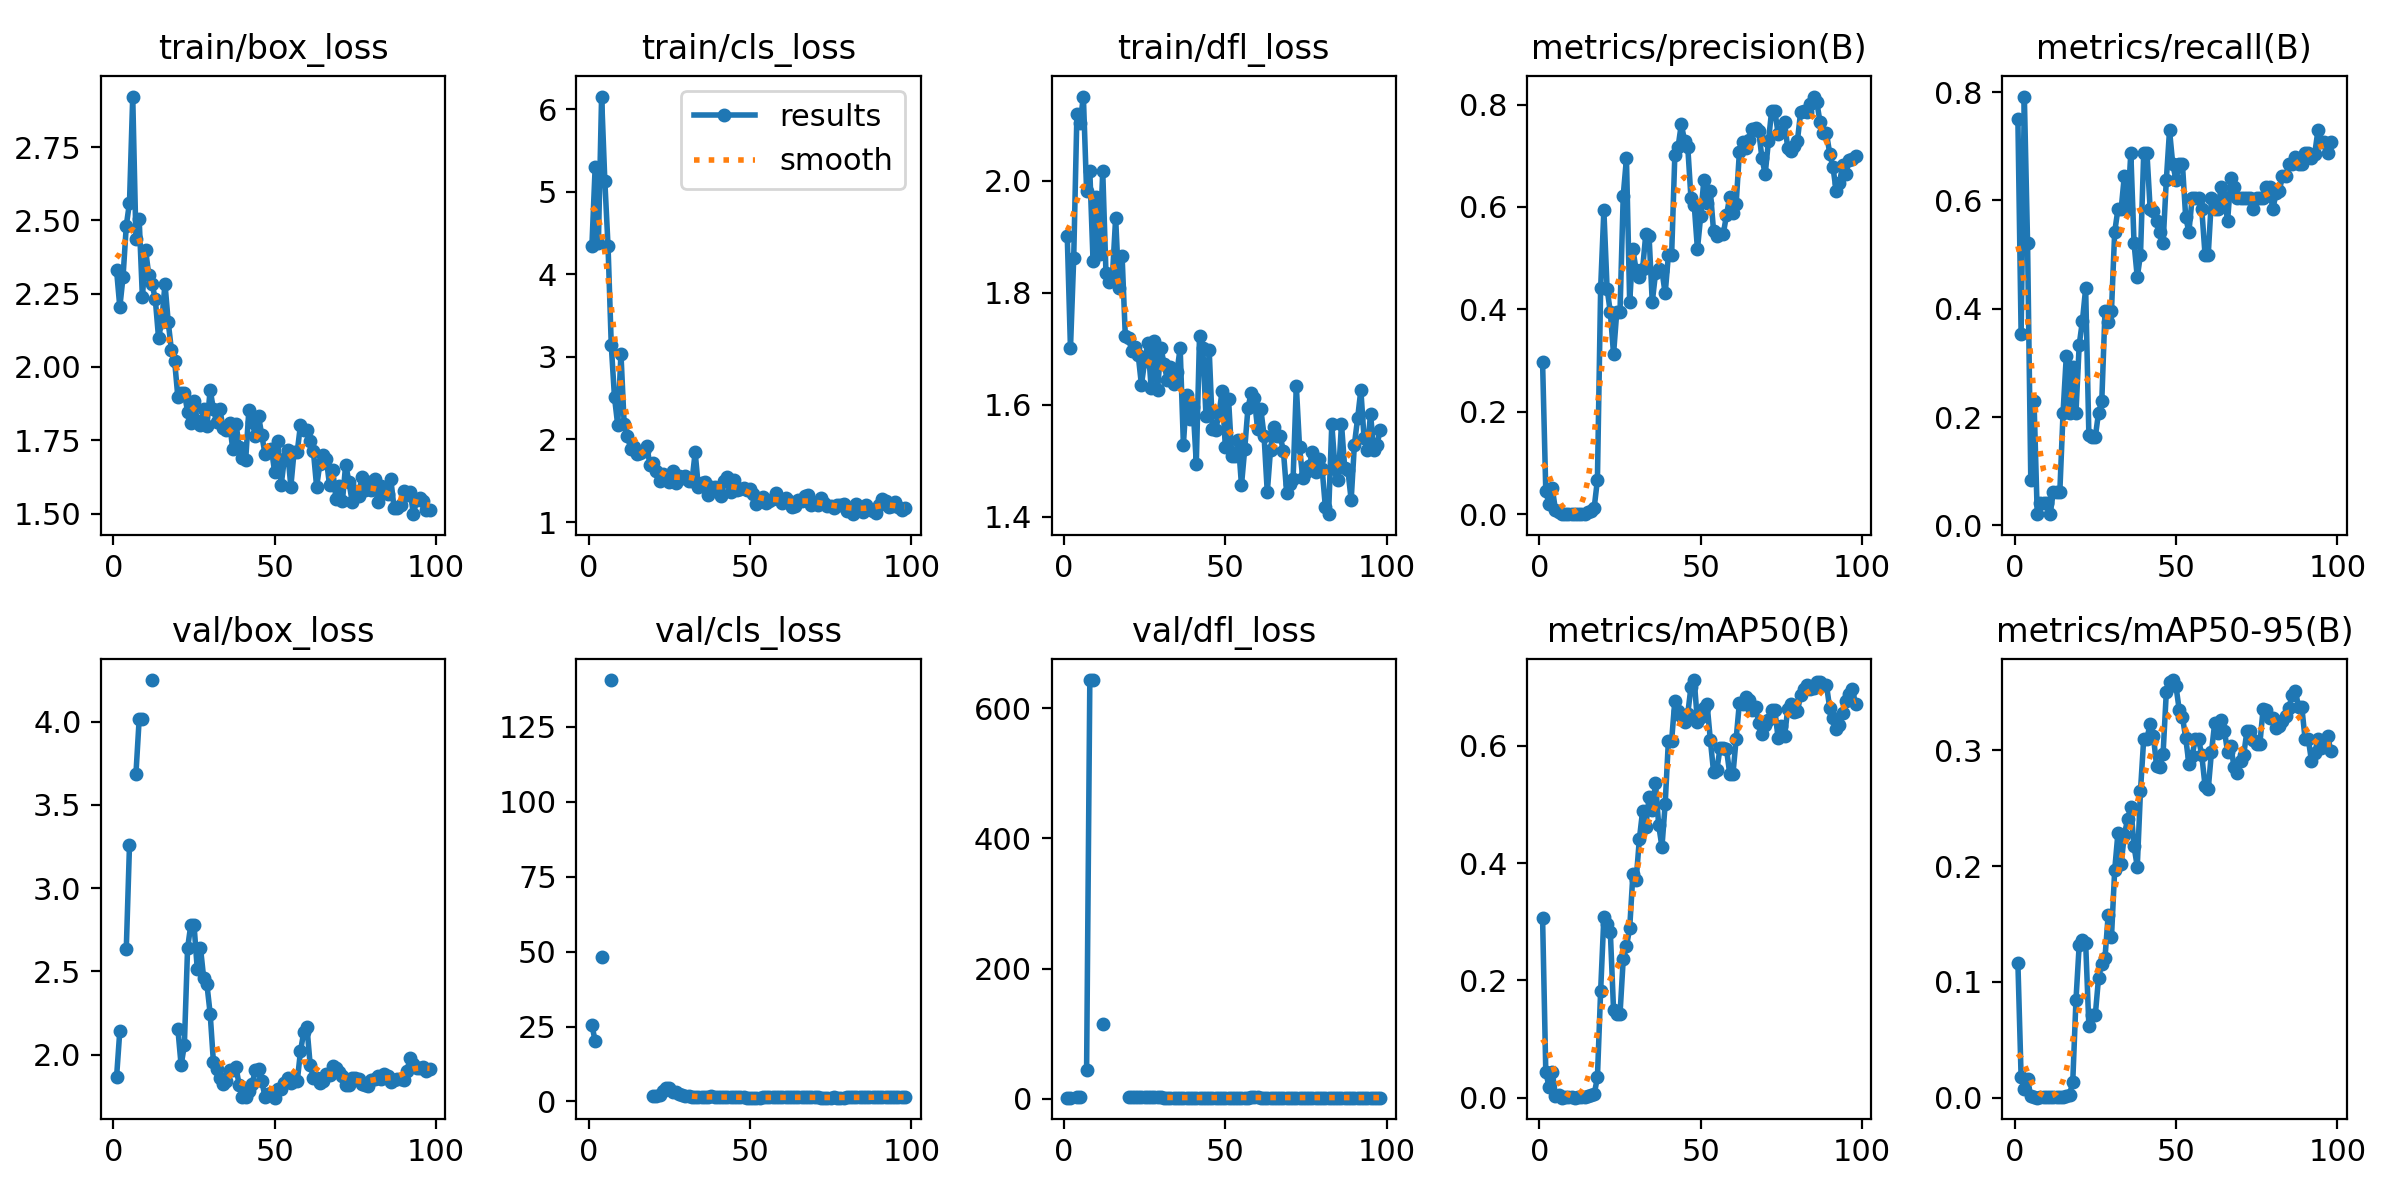

Values plotted in this chart, from the file beside it:
epoch, train/box_loss, train/cls_loss, train/dfl_loss, metrics/precision(B), metrics/recall(B), metrics/mAP50(B), metrics/mAP50-95(B), val/box_loss, val/cls_loss, val/dfl_loss, lr/pg0, lr/pg1, lr/pg2
1, 2.329, 4.348, 1.902, 0.2975, 0.75, 0.3072, 0.1166, 1.867, 25.45, 1.649, 0.00058, 0.00058, 0.00058
2, 2.204, 5.293, 1.701, 0.04488, 0.3542, 0.04381, 0.01767, 2.143, 20.19, 1.852, 0.001168, 0.001168, 0.001168
3, 2.308, 4.373, 1.861, 0.02052, 0.7917, 0.01908, 0.00748, nan, nan, nan, 0.001745, 0.001745, 0.001745
4, 2.482, 6.152, 2.119, 0.0513, 0.5208, 0.04451, 0.01604, 2.632, 48.33, 2.6, 0.001941, 0.001941, 0.001941
5, 2.561, 5.133, 2.104, 0.0085, 0.08333, 0.00369, 0.00111, 3.259, nan, 2.978, 0.001941, 0.001941, 0.001941
6, 2.923, 4.337, 2.15, 0.00367, 0.2292, 0.00437, 0.00083, nan, nan, nan, 0.001921, 0.001921, 0.001921
7, 2.437, 3.139, 1.981, 0.00033, 0.02083, 0.00017, 2e-05, 3.688, 140.5, 44.73, 0.001901, 0.001901, 0.001901
8, 2.504, 2.51, 2.017, 0.0013, 0.04167, 0.00057, 0.00022, 4.017, inf, 643.3, 0.001881, 0.001881, 0.001881
9, 2.237, 2.174, 1.856, 0.0013, 0.04167, 0.00057, 0.00022, 4.017, inf, 643.3, 0.001861, 0.001861, 0.001861
10, 2.398, 3.037, 1.97, 0.0013, 0.04167, 0.00057, 0.00022, nan, nan, nan, 0.001842, 0.001842, 0.001842
11, 2.313, 2.181, 1.868, 0.00033, 0.02083, 0.00033, 0.00033, nan, nan, nan, 0.001822, 0.001822, 0.001822
12, 2.283, 2.044, 2.017, 0.001, 0.0625, 0.00095, 0.0003, 4.251, inf, 114.5, 0.001802, 0.001802, 0.001802
13, 2.231, 1.889, 1.835, 0.001, 0.0625, 0.00091, 0.00024, nan, nan, nan, 0.001782, 0.001782, 0.001782
14, 2.1, 1.906, 1.819, 0.001, 0.0625, 0.00127, 0.00045, nan, nan, nan, 0.001762, 0.001762, 0.001762
15, 2.155, 1.819, 1.829, 0.00373, 0.2083, 0.00244, 0.00048, nan, nan, nan, 0.001743, 0.001743, 0.001743
16, 2.284, 1.84, 1.933, 0.00651, 0.3125, 0.00444, 0.00176, nan, nan, nan, 0.001723, 0.001723, 0.001723
17, 2.154, 1.861, 1.809, 0.01293, 0.2083, 0.00616, 0.00275, nan, nan, nan, 0.001703, 0.001703, 0.001703
18, 2.057, 1.922, 1.866, 0.06724, 0.2917, 0.03458, 0.01335, nan, nan, nan, 0.001683, 0.001683, 0.001683
19, 2.019, 1.69, 1.722, 0.4414, 0.2083, 0.1823, 0.08439, nan, nan, nan, 0.001663, 0.001663, 0.001663
20, 1.896, 1.709, 1.719, 0.5934, 0.3333, 0.308, 0.132, 2.152, 1.884, 2.418, 0.001644, 0.001644, 0.001644
21, 1.91, 1.614, 1.696, 0.4406, 0.3775, 0.2954, 0.1365, 1.936, 1.817, 2.013, 0.001624, 0.001624, 0.001624
22, 1.912, 1.496, 1.703, 0.3946, 0.4375, 0.2831, 0.1339, 2.055, 2.089, 2.045, 0.001604, 0.001604, 0.001604
23, 1.847, 1.585, 1.689, 0.3129, 0.1667, 0.1499, 0.06211, 2.639, 3.658, 2.61, 0.001584, 0.001584, 0.001584
24, 1.808, 1.519, 1.635, 0.3953, 0.1636, 0.1423, 0.07167, 2.779, 4.506, 2.824, 0.001564, 0.001564, 0.001564
25, 1.884, 1.484, 1.678, 0.3953, 0.1636, 0.1423, 0.07167, 2.779, 4.506, 2.824, 0.001545, 0.001545, 0.001545
26, 1.817, 1.623, 1.71, 0.6221, 0.2083, 0.2363, 0.1037, 2.514, 3.195, 2.67, 0.001525, 0.001525, 0.001525
27, 1.801, 1.479, 1.631, 0.6948, 0.2292, 0.2583, 0.1157, 2.642, 3.289, 2.757, 0.001505, 0.001505, 0.001505
28, 1.857, 1.563, 1.715, 0.4142, 0.3958, 0.2891, 0.121, 2.458, 2.476, 2.287, 0.001485, 0.001485, 0.001485
29, 1.798, 1.532, 1.627, 0.5173, 0.375, 0.381, 0.1582, 2.421, 2.007, 2.214, 0.001465, 0.001465, 0.001465
30, 1.923, 1.556, 1.702, 0.4764, 0.3958, 0.3707, 0.1385, 2.246, 1.776, 2.088, 0.001446, 0.001446, 0.001446
31, 1.856, 1.496, 1.673, 0.4628, 0.5417, 0.441, 0.1966, 1.957, 1.664, 1.86, 0.001426, 0.001426, 0.001426
32, 1.813, 1.492, 1.644, 0.4784, 0.5833, 0.4886, 0.2283, 1.913, 1.59, 1.816, 0.001406, 0.001406, 0.001406
33, 1.856, 1.844, 1.668, 0.5476, 0.5833, 0.4624, 0.2023, 1.857, 1.557, 1.794, 0.001386, 0.001386, 0.001386
34, 1.792, 1.42, 1.637, 0.5443, 0.6458, 0.5122, 0.2271, 1.823, 1.499, 1.786, 0.001366, 0.001366, 0.001366
35, 1.784, 1.475, 1.659, 0.4141, 0.5833, 0.4909, 0.2407, 1.841, 1.473, 1.825, 0.001347, 0.001347, 0.001347
36, 1.81, 1.482, 1.701, 0.4703, 0.6875, 0.5364, 0.2515, 1.906, 1.469, 1.867, 0.001327, 0.001327, 0.001327
37, 1.719, 1.325, 1.529, 0.4794, 0.5208, 0.4645, 0.2171, 1.908, 1.627, 1.853, 0.001307, 0.001307, 0.001307
38, 1.807, 1.419, 1.618, 0.4753, 0.4583, 0.4275, 0.1997, 1.925, 1.763, 1.84, 0.001287, 0.001287, 0.001287
39, 1.728, 1.429, 1.574, 0.4311, 0.5, 0.5008, 0.2654, 1.817, 1.554, 1.788, 0.001267, 0.001267, 0.001267
40, 1.688, 1.409, 1.596, 0.5061, 0.6875, 0.6089, 0.3102, 1.742, 1.352, 1.756, 0.001248, 0.001248, 0.001248
41, 1.682, 1.316, 1.495, 0.5061, 0.6875, 0.6089, 0.3102, 1.742, 1.352, 1.756, 0.001228, 0.001228, 0.001228
42, 1.854, 1.501, 1.723, 0.7022, 0.5833, 0.6773, 0.3232, 1.779, 1.341, 1.778, 0.001208, 0.001208, 0.001208
43, 1.813, 1.542, 1.702, 0.7172, 0.5812, 0.6602, 0.3124, 1.821, 1.412, 1.823, 0.001188, 0.001188, 0.001188
44, 1.765, 1.362, 1.581, 0.7612, 0.5625, 0.6513, 0.2862, 1.907, 1.552, 1.904, 0.001168, 0.001168, 0.001168
45, 1.833, 1.505, 1.698, 0.7297, 0.5417, 0.6401, 0.2855, 1.913, 1.579, 1.873, 0.001149, 0.001149, 0.001149
46, 1.767, 1.389, 1.556, 0.7176, 0.5208, 0.6544, 0.2972, 1.843, 1.529, 1.83, 0.001129, 0.001129, 0.001129
47, 1.704, 1.406, 1.556, 0.6168, 0.6372, 0.7008, 0.3503, 1.745, 1.397, 1.768, 0.001109, 0.001109, 0.001109
48, 1.715, 1.41, 1.583, 0.6046, 0.7292, 0.7122, 0.3593, 1.766, 1.347, 1.78, 0.001089, 0.001089, 0.001089
49, 1.72, 1.39, 1.624, 0.5175, 0.6667, 0.6412, 0.3608, 1.768, 1.303, 1.771, 0.001069, 0.001069, 0.001069
50, 1.64, 1.396, 1.526, 0.5819, 0.6381, 0.6486, 0.3555, 1.741, 1.325, 1.746, 0.00105, 0.00105, 0.00105
51, 1.746, 1.343, 1.609, 0.6532, 0.6667, 0.6653, 0.3351, 1.796, 1.303, 1.767, 0.00103, 0.00103, 0.00103
52, 1.596, 1.22, 1.508, 0.6079, 0.6667, 0.6705, 0.329, 1.792, 1.306, 1.768, 0.00101, 0.00101, 0.00101
53, 1.687, 1.252, 1.509, 0.6308, 0.5695, 0.6101, 0.311, 1.827, 1.306, 1.794, 0.0009902, 0.0009902, 0.0009902
54, 1.716, 1.298, 1.536, 0.553, 0.5417, 0.5557, 0.2884, 1.858, 1.374, 1.839, 0.0009704, 0.0009704, 0.0009704
55, 1.592, 1.232, 1.456, 0.5429, 0.6042, 0.559, 0.2955, 1.83, 1.353, 1.815, 0.0009506, 0.0009506, 0.0009506
56, 1.71, 1.257, 1.521, 0.5475, 0.6042, 0.5955, 0.3098, 1.84, 1.349, 1.805, 0.0009308, 0.0009308, 0.0009308
57, 1.711, 1.274, 1.593, 0.5475, 0.6042, 0.5955, 0.3098, 1.84, 1.349, 1.805, 0.000911, 0.000911, 0.000911
58, 1.803, 1.352, 1.621, 0.5834, 0.5836, 0.5947, 0.2957, 2.021, 1.346, 1.922, 0.0008912, 0.0008912, 0.0008912
59, 1.787, 1.284, 1.611, 0.6194, 0.5, 0.5526, 0.2695, 2.133, 1.348, 1.996, 0.0008714, 0.0008714, 0.0008714
60, 1.785, 1.225, 1.556, 0.5889, 0.5, 0.5514, 0.2669, 2.165, 1.387, 2.014, 0.0008516, 0.0008516, 0.0008516
... 38 more rows
